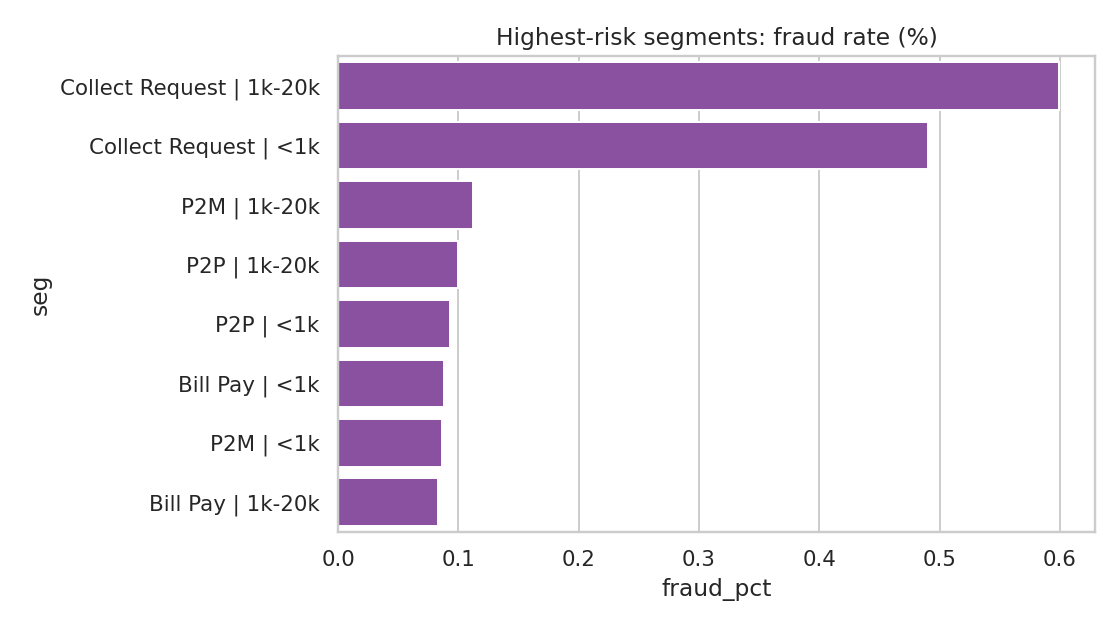

Values plotted in this chart, from the file beside it:
txn_type, band, txns, fraud, fraud_pct
Collect Request, 1k-20k, 2672, 16, 0.599
Collect Request, <1k, 10602, 52, 0.49
P2M, 1k-20k, 13410, 15, 0.112
P2P, 1k-20k, 15009, 15, 0.1
P2P, <1k, 58002, 54, 0.093
Bill Pay, <1k, 18194, 16, 0.088
P2M, <1k, 52373, 45, 0.086
Bill Pay, 1k-20k, 4806, 4, 0.083
Recharge, <1k, 14055, 9, 0.064
Recharge, 1k-20k, 3685, 1, 0.027
Bill Pay, 20k+, 4, 0, 0.0
Collect Request, 20k+, 4, 0, 0.0
P2M, 20k+, 15, 0, 0.0
P2P, 20k+, 16, 0, 0.0
Recharge, 20k+, 3, 0, 0.0
